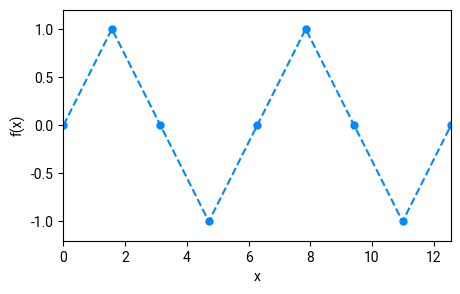
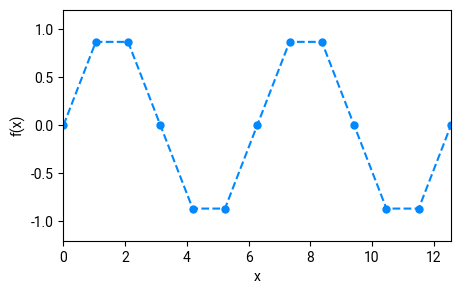
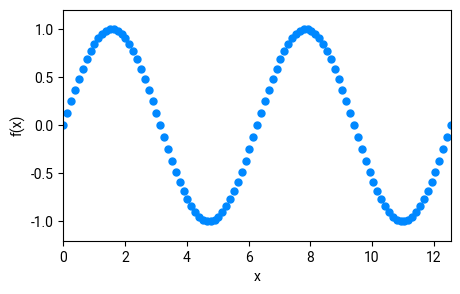
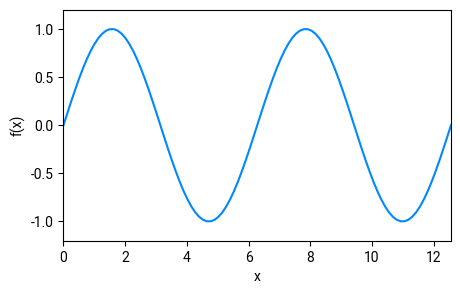
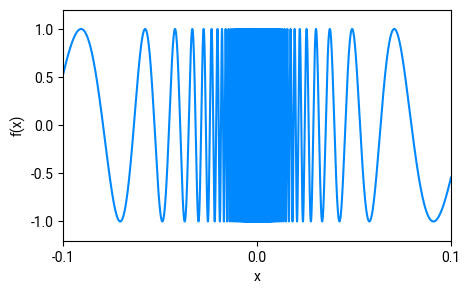
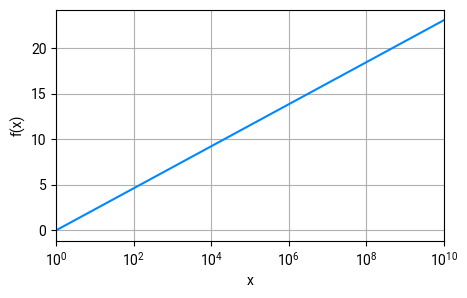
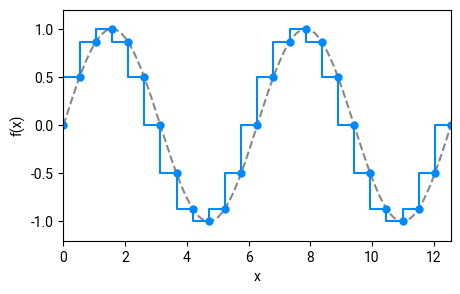
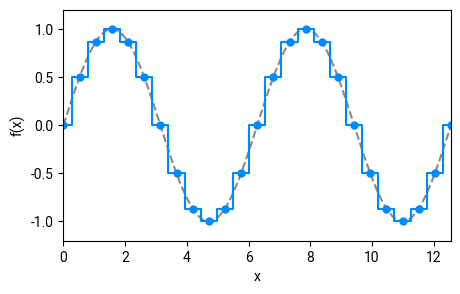
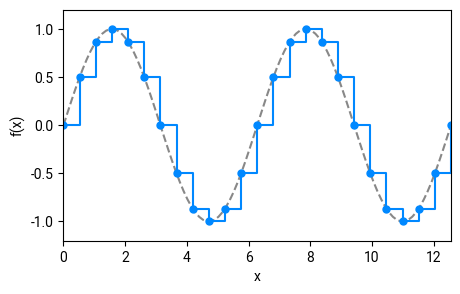
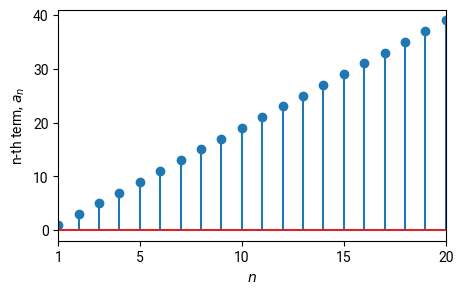
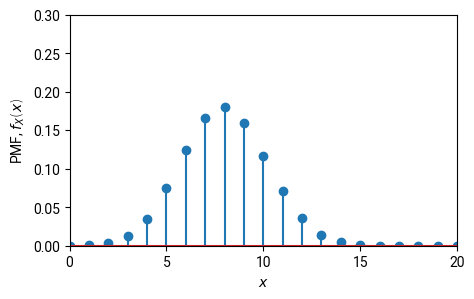
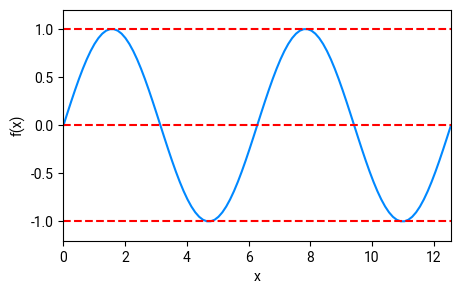
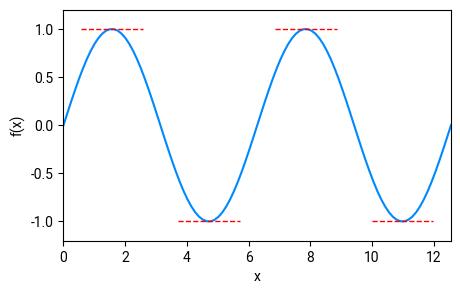
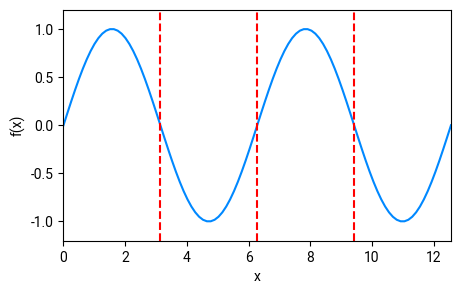
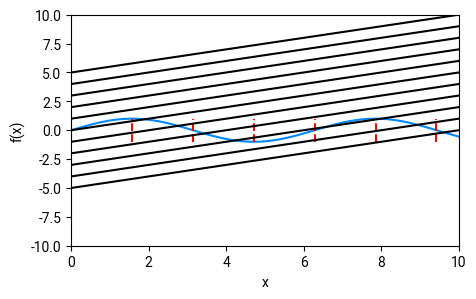
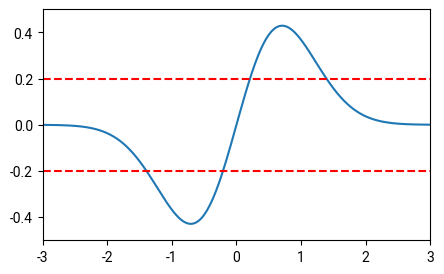

Recreate these plots in Python, in order.



#%%%%%%%%%%%%%%%%%%%%%%%%%%%%%%%%%%%%%%%%%%%%% 平面线图颗粒度

# 导入包
import matplotlib.pyplot as plt
import numpy as np

# import os


#>>>>>>>>>>>>>>>>>>>  颗粒度较低
x_array = np.linspace(0, 4*np.pi, 9)
y_array = np.sin(x_array)

fig, ax = plt.subplots(figsize=(5,3))

plt.plot(x_array, y_array, '.--', ms = 10, color='#0088FF')
ax.set_xlim((0,4*np.pi))
ax.set_ylim((-1.2, 1.2))
ax.set_xlabel('x')
ax.set_ylabel('f(x)')

# fig.savefig('Figures/平面线图，低颗粒度_1.svg', format='svg')

#>>>>>>>>>>>>>>>>>>>
x_array = np.linspace(0, 4*np.pi, 13)
y_array = np.sin(x_array)

fig, ax = plt.subplots(figsize=(5,3))

plt.plot(x_array, y_array, '.--', ms = 10, color='#0088FF')
ax.set_xlim((0,4*np.pi))
ax.set_ylim((-1.2, 1.2))
ax.set_xlabel('x')
ax.set_ylabel('f(x)')

# fig.savefig('Figures/平面线图，低颗粒度_2.svg', format='svg')


#>>>>>>>>>>>>>>>>>>>  合理的颗粒度
x_array = np.linspace(0, 4*np.pi, 101)
# 等差数列的公差为 4*pi/100；数列有101个值
y_array = np.sin(x_array)

fig, ax = plt.subplots(figsize=(5,3))

plt.plot(x_array, y_array, '.', ms = 10, color='#0088FF')
# 只绘制 marker
ax.set_xlim((0,4*np.pi))
ax.set_ylim((-1.2, 1.2))
ax.set_xlabel('x')
ax.set_ylabel('f(x)')

# fig.savefig('Figures/平面线图，合理颗粒度_1.svg', format='svg')

#>>>>>>>>>>>>>>>>>>>
fig, ax = plt.subplots(figsize=(5,3))

plt.plot(x_array, y_array, color='#0088FF')
# 两点连线
ax.set_xlim((0,4*np.pi))
ax.set_ylim((-1.2, 1.2))

ax.set_xlabel('x')
ax.set_ylabel('f(x)')

# fig.savefig('Figures/平面线图，合理颗粒度_2.svg', format='svg')


#>>>>>>>>>>>>>>>>>>>  特殊函数需要更高颗粒度
x_array = np.linspace(-0.1, 0.1, 100001)
y_array = np.sin(1/x_array)

fig, ax = plt.subplots(figsize=(5,3))

plt.plot(x_array, y_array, color='#0088FF')
# 两点连线
ax.set_xlim((x_array.min(),x_array.max()))
ax.set_ylim((-1.2, 1.2))
ax.set_xticks((x_array.min(),0, x_array.max()))
ax.set_xlabel('x')
ax.set_ylabel('f(x)')

# fig.savefig('Figures/特殊函数需要更高颗粒度.svg', format='svg')

#>>>>>>>>>>>>>>>>>>>  对数坐标
x_array_log = np.logspace(0, 10, 101)
y_array = np.log(x_array_log)
x_array_log
fig, ax = plt.subplots(figsize=(5,3))

plt.plot(x_array_log, y_array, color='#0088FF')
# 两点连线
ax.set_xlim((x_array_log.min(),x_array_log.max()))
plt.xscale('log')
ax.set_xlabel('x')
ax.set_ylabel('f(x)')
plt.grid()



#%%%%%%%%%%%%%%%%%%%%%%%%%%%%%%%%%%%%%%%%%%%%% 阶跃
# 导入包
import matplotlib.pyplot as plt
import numpy as np

import os

# 如果文件夹不存在，创建文件夹
if not os.path.isdir("Figures"):
    os.makedirs("Figures")


# 向前填充
x_array_coarse = np.linspace(0, 4*np.pi, 25)
y_array_coarse = np.sin(x_array_coarse)

x_array_fine = np.linspace(0, 4*np.pi, 101)
y_array_fine = np.sin(x_array_fine)

fig, ax = plt.subplots(figsize=(5,3))

plt.plot(x_array_fine, y_array_fine, '--', ms = 10, color='#888888')
# plt.step(x_array_coarse, y_array_coarse, '.-', ms = 10, color='#0088FF')
# where = 'pre' 默认
# 也可以用：
plt.plot(x_array_coarse, y_array_coarse, '.-', drawstyle='steps', ms = 10, color='#0088FF')

ax.set_xlim((0,4*np.pi))
ax.set_ylim((-1.2, 1.2))
ax.set_xlabel('x')
ax.set_ylabel('f(x)')

# fig.savefig('Figures/阶跃，向前填充.svg', format='svg')



#>>>>>>>>>>>>>>>>>>>  中间填充
x_array_coarse = np.linspace(0, 4*np.pi, 25)
y_array_coarse = np.sin(x_array_coarse)

x_array_fine = np.linspace(0, 4*np.pi, 101)
y_array_fine = np.sin(x_array_fine)

fig, ax = plt.subplots(figsize=(5,3))

plt.plot(x_array_fine, y_array_fine, '--', ms = 10, color='#888888')
# plt.step(x_array_coarse, y_array_coarse, '.-', where = 'mid', ms = 10, color='#0088FF')
# 也可以用：
plt.plot(x_array_coarse, y_array_coarse, '.-', drawstyle='steps-mid', ms = 10, color='#0088FF')
# where = 'pre' 默认

ax.set_xlim((0,4*np.pi))
ax.set_ylim((-1.2, 1.2))
ax.set_xlabel('x')
ax.set_ylabel('f(x)')

# fig.savefig('Figures/阶跃，中间填充.svg', format='svg')


#>>>>>>>>>>>>>>>>>>>  向后填充
x_array_coarse = np.linspace(0, 4*np.pi, 25)
y_array_coarse = np.sin(x_array_coarse)

x_array_fine = np.linspace(0, 4*np.pi, 101)
y_array_fine = np.sin(x_array_fine)

fig, ax = plt.subplots(figsize=(5,3))

plt.plot(x_array_fine, y_array_fine, '--', ms = 10, color='#888888')
plt.step(x_array_coarse, y_array_coarse, '.-', where = 'post', ms = 10, color='#0088FF')
# where = 'pre' 默认
# 也可以用：
# plt.plot(x_array_coarse, y_array_coarse, '.-', drawstyle='steps-post', ms = 10, color='#0088FF')

ax.set_xlim((0,4*np.pi))
ax.set_ylim((-1.2, 1.2))
ax.set_xlabel('x')
ax.set_ylabel('f(x)')

# fig.savefig('Figures/阶跃，向后填充.svg', format='svg')



#%%%%%%%%%%%%%%%%%%%%%%%%%%%%%%%%%%%%%%%%%%%%% 火柴梗图¶

# 导入包
import matplotlib.pyplot as plt
import numpy as np

import os

# 如果文件夹不存在，创建文件夹
if not os.path.isdir("Figures"):
    os.makedirs("Figures")


# 绘制数列
num = 20
n_array = np.arange(1, num + 1)
a_0 = 1 # 首项
d   = 2 # 公差

# a_n = the nth term in the sequence
# a_1 = the first term in the sequence
# d   = the common difference between terms
a_n_array = a_0 + (n_array - 1) * d

fig, ax = plt.subplots(figsize=(5,3))

plt.stem(n_array, a_n_array)
# basefmt=" " 可以隐藏红色baseline

ax.set_xlim((n_array.min(),n_array.max()))
ax.set_xticks((1, 5, 10, 15, 20))
# ax.set_ylim((0, 0.3))
ax.set_xlabel('$n$')
ax.set_ylabel('n-th term, $a_n$')

# fig.savefig('Figures/火柴梗图，数列.svg', format='svg')



#>>>>>>>>>>>>>>>>>>>  绘制概率质量函数
from scipy.stats import binom

n = 20
p = 0.4
k_array = np.arange(0, n + 1)
binomial_PMF_array = binom.pmf(k_array,n,p)

fig, ax = plt.subplots(figsize=(5,3))

plt.stem(k_array, binomial_PMF_array)
# basefmt=" " 可以隐藏红色baseline

ax.set_xlim((k_array.min(),k_array.max()))
ax.set_xticks(np.arange(0, n + 1, 5))
ax.set_ylim((0, 0.3))
ax.set_xlabel('$x$')
ax.set_ylabel('PMF, $f_X(x)$')

# fig.savefig('Figures/火柴梗图，概率质量函数.svg', format='svg')



#%%%%%%%%%%%%%%%%%%%%%%%%%%%%%%%%%%%%%%%%%%%%% 参考线

# 导入包
import matplotlib.pyplot as plt
import numpy as np

import os

# 如果文件夹不存在，创建文件夹
if not os.path.isdir("Figures"):
    os.makedirs("Figures")

#>>>>>>>>>>>>>>>>>>>  水平参考线
x_array = np.linspace(0, 4*np.pi, 101)
y_array = np.sin(x_array)

fig, ax = plt.subplots(figsize=(5,3))

plt.plot(x_array, y_array, color='#0088FF')

plt.axhline(y = 1, color = 'r', ls = '--')
plt.axhline(y = 0, color = 'r', ls = '--')
plt.axhline(y = -1, color = 'r', ls = '--')
# 或者：
# ax.hlines(y=[-1, 1], xmin=x_array.min(), xmax=x_array.max(),
#           linewidth=1, color='r', ls = '--')

ax.set_xlim((0,4*np.pi))
ax.set_ylim((-1.2, 1.2))

ax.set_xlabel('x')
ax.set_ylabel('f(x)')

# fig.savefig('Figures/水平参考线.svg', format='svg')

#>>>>>>>>>>>>>>>>>>>  水平参考线，指定范围
x_array = np.linspace(0, 4*np.pi, 101)
y_array = np.sin(x_array)

fig, ax = plt.subplots(figsize=(5,3))

plt.plot(x_array, y_array, color='#0088FF')

ax.hlines(y=1, xmin=np.pi/2 - 1, xmax=np.pi/2 + 1, linewidth=1, color='r', ls = '--')

ax.hlines(y=-1, xmin=np.pi/2*3 - 1, xmax=np.pi/2*3 + 1, linewidth=1, color='r', ls = '--')

ax.hlines(y=1, xmin=np.pi/2*5 - 1, xmax=np.pi/2*5 + 1, linewidth=1, color='r', ls = '--')

ax.hlines(y=-1, xmin=np.pi/2*7 - 1, xmax=np.pi/2*7 + 1, linewidth=1, color='r', ls = '--')

ax.set_xlim((0,4*np.pi))
ax.set_ylim((-1.2, 1.2))

ax.set_xlabel('x')
ax.set_ylabel('f(x)')

# fig.savefig('Figures/水平参考线，指定范围.svg', format='svg')


#>>>>>>>>>>>>>>>>>>>  竖直参考线
fig, ax = plt.subplots(figsize=(5,3))

plt.plot(x_array, y_array, color='#0088FF')

plt.axvline(x = np.pi, color = 'r', ls = '--')
plt.axvline(x = 2*np.pi, color = 'r', ls = '--')
plt.axvline(x = 3*np.pi, color = 'r', ls = '--')

ax.set_xlim((0,4*np.pi))
ax.set_ylim((-1.2, 1.2))

ax.set_xlabel('x')
ax.set_ylabel('f(x)')

# fig.savefig('Figures/竖直参考线.svg', format='svg')




#>>>>>>>>>>>>>>>>>>>  竖直参考线，指定范围
x_array = np.linspace(0, 4*np.pi, 101)
y_array = np.sin(x_array)

fig, ax = plt.subplots(figsize=(5,3))

plt.plot(x_array, y_array, color='#0088FF')

ax.vlines(x = np.pi/2*np.arange(0,9),
          ymin = y_array.min(),
          ymax = y_array.max(),
          color = 'r', ls = '--')

ax.set_xlim((0,4*np.pi))
ax.set_ylim((-1.2, 1.2))

ax.set_xlabel('x')
ax.set_ylabel('f(x)')

# fig.savefig('Figures/竖直参考线，指定范围.svg', format='svg')


#>>>>>>>>>>>>>>>>>>>  斜线
for pos in np.linspace(-5, 5, 11):
    plt.axline((0, pos), slope=0.5, color='k')

plt.ylim([-10, 10])
plt.xlim([0, 10])
plt.show()



#%%%%%%%%%%%%%%%%%%%%%%%%%%%%%%%%%%%%%%%%%%%%% 使用面具mask

import matplotlib.pyplot as plt
import numpy as np

import os

# 如果文件夹不存在，创建文件夹
if not os.path.isdir("Figures"):
    os.makedirs("Figures")

x_array = np.linspace(-3, 3, 501)
y_array = x_array * np.exp(-x_array ** 2)

fig, ax = plt.subplots(figsize=(5,3))
plt.plot(x_array, y_array)
plt.axhline(y = 0.2, color = 'r', ls = '--')
plt.axhline(y = -0.2, color = 'r', ls = '--')

plt.xlim(-3,3)
plt.ylim(-0.5,0.5)

# fig.savefig('Figures/使用面具，原函数.svg', format='svg')

#>>>>>>>>>>>>>>>>>>>  删除法
mask = ((y_array > -0.2) & (y_array < 0.2))
x_array_removed = x_array[mask]
y_array_removed = y_array[mask]

fig, ax = plt.subplots(figsize=(5,3))
plt.plot(x_array_removed, y_array_removed)
plt.axhline(y = 0.2, color = 'r', ls = '--')
plt.axhline(y = -0.2, color = 'r', ls = '--')

plt.xlim(-3,3)
plt.ylim(-0.5,0.5)

# fig.savefig('Figures/使用面具，删除法.svg', format='svg')


#>>>>>>>>>>>>>>>>>>>  用 NaN 代替
y_array_IN = np.copy(y_array)
y_array_IN[~mask] = np.nan

y_array_OUT = np.copy(y_array)
y_array_OUT[mask] = np.nan

# 也可以用：numpy.ma.masked_where() 函数
# np.ma.masked_where((y_array > -0.2) & (y_array < 0.2), y_array)

fig, ax = plt.subplots(figsize=(5,3))
plt.plot(x_array, y_array_IN)
plt.plot(x_array, y_array_OUT, color = 'r')

plt.axhline(y = 0.2, color = 'r', ls = '--')
plt.axhline(y = -0.2, color = 'r', ls = '--')

plt.xlim(-3,3)
plt.ylim(-0.5,0.5)

# fig.savefig('Figures/使用面具，用NaN代替.svg', format='svg')



#%%%%%%%%%%%%%%%%%%%%%%%%%%%%%%%%%%%%%%%%%%%%% 交点

import numpy as np
import matplotlib.pyplot as plt

# 两个函数
x_array = np.linspace(0, 4*np.pi, 2000)
# 需要有颗粒度很高的数列
f1_array = np.sin(x_array)
f2_array = x_array/5 - 1

#>>>>>>>>>>>>>>>>>>>  绘制交点


# 找到正负变号的位置
loc_intersects = np.argwhere(np.diff(np.sign(f1_array - f2_array))).flatten()

isect = zip(x_array[loc_intersects], f1_array[loc_intersects])

fig, ax = plt.subplots(figsize=(5,3))

for xi, yi in isect:
    print(f'({xi}, {yi})')
    # 打印交点位置
    plt.scatter(xi, yi, color="k", s=100, marker = 'x')

plt.plot(x_array, f1_array, label = '$f_1(x)$')
plt.plot(x_array, f2_array, label = '$f_2(x)$')

ax.set_xlim((0,4*np.pi))
ax.set_ylim((-1.2, 1.2))

ax.set_xlabel('x')
plt.legend()

# fig.savefig('Figures/交点.svg', format='svg')
############################################################

# input array
in_arr = [[ 2, 0, 7], [ 0, 5, 9]]
print ("Input array : ", in_arr)

out_arr = np.argwhere(in_arr)
print ("Output indices of non zero array element: \n", out_arr)
############################################################



#%%%%%%%%%%%%%%%%%%%%%%%%%%%%%%%%%%%%%%%%%%%%% 最大值、最小值

import matplotlib.pyplot as plt
import numpy as np

import os

# 如果文件夹不存在，创建文件夹
if not os.path.isdir("Figures"):
    os.makedirs("Figures")


x_array = np.linspace(-10, 10, 1001)
y_array = x_array * np.exp(-x_array ** 2)

fig, ax = plt.subplots(figsize=(5,3))
plt.plot(x_array, y_array)

n_max = y_array.argmax()
# 最大值位置
plt.plot(x_array[n_max], y_array[n_max],'xr', ms = 10)

n_min = y_array.argmin()
# 最小值位置
plt.plot(x_array[n_min], y_array[n_min],'xr', ms = 10)

plt.xlim(-3,3)
plt.ylim(-0.5,0.5)

# fig.savefig('Figures/极值.svg', format='svg')



#%%%%%%%%%%%%%%%%%%%%%%%%%%%%%%%%%%%%%%%%%%%%% 用色谱给一组曲线着色

# 导数包
from matplotlib.collections import LineCollection
import numpy as np
import matplotlib.pyplot as plt
from matplotlib import cm
# 导入色谱
from scipy.stats import norm
# 导入正态分布
# 参考
# https://docs.scipy.org/doc/scipy/reference/generated/scipy.stats.norm.html

import os
# 如果文件夹不存在，创建文件夹
if not os.path.isdir("Figures"):
    os.makedirs("Figures")

#>>>>>>>>>>>>>>>>>>>  1. 用for循环
x_array = np.linspace(-6, 6, 200)
sigma_array = np.linspace(0.5,5,10)
# 设定标准差一系列取值

num_lines = len(sigma_array)
# 概率密度曲线条数

colors = cm.RdYlBu(np.linspace(0,1,num_lines))
# 选定色谱，并产生一系列色号

fig, ax = plt.subplots(figsize = (5,4))

for idx, sigma_idx in enumerate(sigma_array):
    pdf_idx = norm.pdf(x_array, scale = sigma_idx)
    legend_idx = '$\sigma$ = ' + str(sigma_idx)
    plt.plot(x_array, pdf_idx, color=colors[idx], label = legend_idx)
    # 依次绘制概率密度曲线

plt.legend()
# 增加图例

plt.xlim(x_array.min(),x_array.max())
plt.ylim(0,1)
plt.xlabel('x')
plt.ylabel('PDF, $f_X(x)$')

# fig.savefig('Figures/用for循环.svg', format='svg')

#>>>>>>>>>>>>>>>>>>>  2. 用LineCollection
PDF_curves = [np.column_stack([x_array, norm.pdf(x_array, scale = sigma_idx)]) for sigma_idx in sigma_array]

fig, ax = plt.subplots(figsize = (5,4))

lc = LineCollection(np.array(PDF_curves), cmap = 'rainbow', array = sigma_array, linewidth = 1)
# LineCollection 可以看成是一系列线段的集合
# 可以用色谱分别渲染每一条线段
# 这样可以得到颜色连续变化的效果
line = ax.add_collection(lc) #add to the subplot
fig.colorbar(line, label = '$\sigma$')
# 添加色谱条

plt.xlim(x_array.min(), x_array.max())
plt.ylim(0,1)
plt.xlabel('x')
plt.ylabel('PDF, $f_X(x)$')
# fig.savefig('Figures/用LineCollection.svg', format='svg')


#>>>>>>>>>>>>>>>>>>>  3. 用set_prop_cycle()

cmap = plt.get_cmap('rainbow')
colors = cmap(np.linspace(0, 1, num_lines))

x = np.linspace(0, 2*np.pi)
ys = np.ones((10, 50)) * np.sin(x)
ys = np.array([ys[i,] * np.linspace(1, 0.1, 10)[i] for i in range(10)])

fig, ax = plt.subplots(figsize = (5, 4))
ax.set_prop_cycle(color=colors)
# 设定线图颜色

plt.plot(x_array, np.array([norm.pdf(x_array, scale = sigma_idx) for sigma_idx in sigma_array]).T)

plt.xlim(x_array.min(),x_array.max())
plt.ylim(0,1)
plt.xlabel('x')
plt.ylabel('PDF, $f_X(x)$')
# fig.savefig('Figures/用set_prop_cycle().svg', format='svg')


#%%%%%%%%%%%%%%%%%%%%%%%%%%%%%%%%%%%%%%%%%%%%% 分段渲染
# 导入包
import matplotlib.pyplot as plt
import numpy as np
from matplotlib.collections import LineCollection
# import os

# # 如果文件夹不存在，创建文件夹
# if not os.path.isdir("Figures"):
#     os.makedirs("Figures")

p = plt.rcParams
p["font.sans-serif"] = ["Roboto"]
p["font.weight"] = "light"
p["ytick.minor.visible"] = False
p["xtick.minor.visible"] = False
p["axes.grid"] = True
p["grid.color"] = "0.5"
p["grid.linewidth"] = 0.5

x_array = np.linspace(0, 4*np.pi, 1001)
# 等差数列的公差为 4*pi/100；数列有101个值
y_array = np.sin(x_array)

points = np.array([x_array, y_array]).T.reshape(-1, 1, 2) #  (1001, 1, 2)
segments = np.concatenate([points[:-1], points[1:]], axis=1) # (1000, 2, 2)

#>>>>>>>>>>>>>> 用y值作为渲染依据
fig, ax = plt.subplots(figsize=(5,3))

norm = plt.Normalize(y_array.min(), y_array.max())
lc = LineCollection(segments, cmap='RdYlBu_r', norm=norm)
lc.set_array(y_array)
lc.set_linewidth(1)
line = ax.add_collection(lc)
fig.colorbar(line, ax=ax)

ax.set_xlim((0,4*np.pi))
ax.set_ylim((-1.2, 1.2))
ax.set_xlabel('x')
ax.set_ylabel('f(x)')
# fig.savefig('1.svg')



#>>>>>>>>>>>>>> 用x值作为渲染依据¶
fig, ax = plt.subplots(figsize=(5,3))

norm = plt.Normalize(x_array.min(), x_array.max())
lc = LineCollection(segments, cmap='RdYlBu_r', norm=norm)
lc.set_array(x_array)
lc.set_linewidth(1)
line = ax.add_collection(lc)
fig.colorbar(line, ax=ax)

ax.set_xlim((0,4*np.pi))
ax.set_ylim((-1.2, 1.2))

ax.set_xlabel('x')
ax.set_ylabel('f(x)')
# fig.savefig('2.svg')


#>>>>>>>>>>>>>> 用切线斜率 (一阶导数) 作为渲染依据
fig, ax = plt.subplots(figsize=(5,3))
slope_array = np.cos(x_array)

norm = plt.Normalize(slope_array.min(), slope_array.max())
lc = LineCollection(segments, cmap='RdYlBu_r', norm=norm)
lc.set_array(slope_array)
lc.set_linewidth(1)
line = ax.add_collection(lc)
fig.colorbar(line, ax=ax)

ax.set_xlim((0,4*np.pi))
ax.set_ylim((-1.2, 1.2))

ax.set_xlabel('x')
ax.set_ylabel('f(x)')
# fig.savefig('3.svg')


#>>>>>>>>>>>>>> 用凸凹性 (二阶导数) 作为渲染依据
fig, ax = plt.subplots(figsize=(5,3))
convex_array = -np.sin(x_array)

norm = plt.Normalize(convex_array.min(), convex_array.max())
lc = LineCollection(segments, cmap='RdYlBu_r', norm=norm)
lc.set_array(convex_array)
lc.set_linewidth(1)
line = ax.add_collection(lc)
fig.colorbar(line, ax=ax)

ax.set_xlim((0,4*np.pi))
ax.set_ylim((-1.2, 1.2))

ax.set_xlabel('x')
ax.set_ylabel('f(x)')
fig.savefig('4.svg')
#%%%%%%%%%%%%%%%%%%%%%%%%%%%%%%%%%%%%%%%%%%%%% 绘制网格

import math
import numpy as np
import matplotlib.pyplot as plt
from matplotlib import cm
import os

# 如果文件夹不存在，创建文件夹
if not os.path.isdir("Figures"):
    os.makedirs("Figures")


p = plt.rcParams
p["font.sans-serif"] = ["Roboto"]
p["font.weight"] = "light"
p["ytick.minor.visible"] = True
p["xtick.minor.visible"] = True
p["axes.grid"] = True
p["grid.color"] = "0.5"
p["grid.linewidth"] = 0.5

colormap = cm.get_cmap("rainbow")

def plot_grid(xmin: float, xmax: float, ymin: float, ymax: float, n_lines: int, line_points: int, map_func,):
    lines = []
    # 水平线
    for y in np.linspace(ymin, ymax, n_lines):
        lines.append([map_func(x, y) for x in np.linspace(xmin, xmax, line_points)])
    # 竖直线
    for x in np.linspace(xmin, xmax, n_lines):
        lines.append([map_func(x, y) for y in np.linspace(ymin, ymax, line_points)])

    # 绘制所有线条
    for i, line in enumerate(lines):
        p = i / (len(lines) - 1)
        xs, ys = zip(*line)
        # 利用颜色映射
        plt.plot(xs, ys, color = colormap(p))

# 各种映射
def identity(x, y):
    return x, y

def rotate_scale(x, y):
    return x + y, x - y

def shear(x, y):
    return x, x + y

def exp(x, y):
    return math.exp(x), math.exp(y)

def complex_sq(x, y):
    c = complex(x, y) ** 2
    return (c.real, c.imag)

def sin_cos(x: float, y: float):
    return x + math.sin(y * 2) * 0.2, y + math.cos(x * 2) * 0.3

def vortex(x: float, y: float):
    dst = (x - 2) ** 2 + (y - 2) ** 2
    ang = math.atan2(y - 2, x - 2)
    return math.cos(ang - dst * 0.1) * dst, math.sin(ang - dst * 0.1) * dst

# 原图
fig = plt.figure(figsize=(4, 4))
ax = fig.add_subplot(111)
plot_grid(0, 5, 0, 5, 20, 20, identity)
ax.axis('off')
# fig.savefig('Figures/原始网格.svg', format='svg')

fig = plt.figure(figsize=(8, 12))
ax = fig.add_subplot(3, 2, 1)
plot_grid(0, 5, 0, 5, 20, 20, rotate_scale)
ax.axis('off')


ax = fig.add_subplot(3, 2, 2)
plot_grid(0, 5, 0, 5, 20, 20, shear)
ax.axis('off')

ax = fig.add_subplot(3, 2, 3)
plot_grid(0, 5, 0, 5, 20, 20, exp)
ax.axis('off')

ax = fig.add_subplot(3, 2, 4)
plot_grid(0, 5, 0, 5, 20, 20, complex_sq)
ax.axis('off')

ax = fig.add_subplot(3, 2, 5)
plot_grid(0, 5, 0, 5, 20, 20, sin_cos)
ax.axis('off')

ax = fig.add_subplot(3, 2, 6)
plot_grid(0, 5, 0, 5, 20, 20, vortex)
ax.axis('off')

# fig.savefig('Figures/线性、非线性变换.svg', format='svg')
#%%%%%%%%%%%%%%%%%%%%%%%%%%%%%%%%%%%%%%%%%%%%% 用线条绘制等边三角形生成艺术

import os

# 如果文件夹不存在，创建文件夹
if not os.path.isdir("Figures"):
    os.makedirs("Figures")

import matplotlib.pyplot as plt
import numpy as np

theta = 15 # rotation angle

t = [0, 0]

r = 1

points_x = [0, np.sqrt(3)/2 * r, -np.sqrt(3)/2 * r, 0]
points_y = [r, -1/2 * r, -1/2 * r, r]

X = np.column_stack([points_x,points_y])

theta = np.deg2rad(theta)

R = np.array([[np.cos(theta), -np.sin(theta)], [np.sin(theta),  np.cos(theta)]])

X = X @ R + t

def eq_l_tri(ax, r, theta, t, color = 'b', fill = False):
    points_x = [0, np.sqrt(3)/2 * r, -np.sqrt(3)/2 * r, 0]
    points_y = [r, -1/2 * r, -1/2 * r, r]

    X = np.column_stack([points_x,points_y])
    theta = np.deg2rad(theta)
    R = np.array([[np.cos(theta), -np.sin(theta)], [np.sin(theta),  np.cos(theta)]])
    X = X @ R.T
    ax.plot(X[:,0], X[:,1], color = color)

    if fill:
        ax.fill(X[:,0], X[:,1], color = color, alpha = 0.1)


fig, ax = plt.subplots(figsize = (8,8))
ax.set_aspect('equal')
eq_l_tri(ax, r, 10, t)
plt.show()


fig, ax = plt.subplots(figsize = (8,8))
ax.set_aspect('equal')
ax.plot(0, 0,  color='r', marker='o', markersize=10)
range_array = np.arange(100)
delta_angle = 2 # degrees
colors = plt.cm.RdYlBu(np.linspace(0, 1, len(range_array)))
for i in range_array:
    deg = delta_angle * i
    r = 0.05 + i * 0.05
    eq_l_tri(ax, r, deg, (0,0), colors[i])

plt.axis('off')
# fig.savefig('Figures/旋转三角形_A.svg', format='svg')
plt.show()



fig, ax = plt.subplots(figsize = (8,8))
ax.set_aspect('equal')
ax.plot(0, 0,  color='r', marker='o', markersize=10)
range_array = np.arange(100)
delta_angle = 5 # degrees
colors = plt.cm.RdYlBu(np.linspace(0, 1, len(range_array)))
for i in range_array:
    deg = delta_angle * i
    r = 0.05 + i * 0.05
    eq_l_tri(ax, r, deg, (0,0), colors[i])

plt.axis('off')
# fig.savefig('Figures/旋转三角形_B.svg', format='svg')
plt.show()



#%%%%%%%%%%%%%%%%%%%%%%%%%%%%%%%%%%%%%%%%%%%%%  用线条创作生成艺术

import numpy as np
import matplotlib.pyplot as plt
import matplotlib as mpl
import os

# 如果文件夹不存在，创建文件夹
if not os.path.isdir("Figures"):
    os.makedirs("Figures")


def lerp(P_a, P_b, t_array):
    P_out = [P_a * (1 - t_idx) + P_b * t_idx for t_idx in t_array]
    P_out = np.array(P_out)
    return P_out


#### 三角形
P_0 = np.array([0, 0])
P_1 = np.array([1, 0])
P_2 = np.array([0.5, 0.5 * np.sqrt(3)])
t_array = np.linspace(0, 1, 11, endpoint = True)
P_0_1 = lerp(P_0, P_1, t_array)
P_1_2 = lerp(P_1, P_2, t_array)
P_2_0 = lerp(P_2, P_0, t_array)
fig = plt.figure(figsize=(6, 6))
ax = fig.add_subplot(111)
num = len(P_0_1)
colors = plt.cm.rainbow(np.linspace(0,1,num, endpoint = True))
for i in range(num):
    P_0_1_idx = P_0_1[i, :]
    P_1_2_idx = P_1_2[i, :]
    P_2_0_idx = P_2_0[i, :]
    P_array_idx = np.row_stack((P_0_1_idx, P_1_2_idx, P_2_0_idx, P_0_1_idx))
    plt.plot(P_array_idx[:,0], P_array_idx[:,1], color=colors[i], lw = 0.25)
ax.set_aspect('equal', adjustable='box')
ax.set_xlim([0, 1])
ax.set_ylim([0, 1])
ax.axis('off')
# fig.savefig('Figures/等边三角形，贝塞尔序曲_示意.svg', format='svg')


t_array = np.linspace(0, 1, 101, endpoint = True)
P_0_1 = lerp(P_0, P_1, t_array)
P_1_2 = lerp(P_1, P_2, t_array)
P_2_0 = lerp(P_2, P_0, t_array)
fig = plt.figure(figsize=(6, 6))
ax = fig.add_subplot(111)
num = len(P_0_1)
colors = plt.cm.rainbow(np.linspace(0,1,num, endpoint = True))
for i in range(num):
    P_0_1_idx = P_0_1[i, :]
    P_1_2_idx = P_1_2[i, :]
    P_2_0_idx = P_2_0[i, :]
    P_array_idx = np.row_stack((P_0_1_idx, P_1_2_idx, P_2_0_idx, P_0_1_idx))
    plt.plot(P_array_idx[:,0], P_array_idx[:,1], color=colors[i], lw = 0.25)
ax.set_aspect('equal', adjustable='box')
ax.set_xlim([0, 1])
ax.set_ylim([0, 1])
ax.axis('off')
# fig.savefig('Figures/等边三角形，贝塞尔序曲t.svg', format='svg')


#### 直角三角形
P_0 = np.array([0, 0])
P_1 = np.array([1, 0])
P_2 = np.array([1, 1])
t_array = np.linspace(0, 1, 101, endpoint = True)
P_0_1 = lerp(P_0, P_1, t_array)
P_1_2 = lerp(P_1, P_2, t_array)
P_2_0 = lerp(P_2, P_0, t_array)
fig = plt.figure(figsize=(6, 6))
ax = fig.add_subplot(111)
num = len(P_0_1)
colors = plt.cm.rainbow(np.linspace(0,1,num, endpoint = True))
for i in range(num):
    P_0_1_idx = P_0_1[i, :]
    P_1_2_idx = P_1_2[i, :]
    P_2_0_idx = P_2_0[i, :]
    P_array_idx = np.row_stack((P_0_1_idx, P_1_2_idx, P_2_0_idx, P_0_1_idx))
    plt.plot(P_array_idx[:,0], P_array_idx[:,1], color=colors[i], lw = 0.25)
ax.set_aspect('equal', adjustable='box')
ax.set_xlim([0, 1])
ax.set_ylim([0, 1])
ax.axis('off')
# fig.savefig('Figures/直角三角形，贝塞尔序曲t.svg', format='svg')


#### 正方形
P_0 = np.array([0, 0])
P_1 = np.array([1, 0])
P_2 = np.array([1, 1])
P_3 = np.array([0, 1])

t_array = np.linspace(0, 1, 101, endpoint = True)

P_0_1 = lerp(P_0, P_1, t_array)
P_1_2 = lerp(P_1, P_2, t_array)
P_2_3 = lerp(P_2, P_3, t_array)
P_3_0 = lerp(P_3, P_0, t_array)
fig = plt.figure(figsize=(6, 6))
ax = fig.add_subplot(111)

num = len(P_0_1)
colors = plt.cm.rainbow(np.linspace(0,1,num, endpoint = True))

for i in range(num):
    P_0_1_idx = P_0_1[i, :]
    P_1_2_idx = P_1_2[i, :]
    P_2_3_idx = P_2_3[i, :]
    P_3_0_idx = P_3_0[i, :]
    P_array_idx = np.row_stack((P_0_1_idx, P_1_2_idx, P_2_3_idx, P_3_0_idx, P_0_1_idx))
    plt.plot(P_array_idx[:,0], P_array_idx[:,1], color=colors[i], lw = 0.25)
ax.set_aspect('equal', adjustable='box')
ax.set_xlim([0, 1])
ax.set_ylim([0, 1])
ax.axis('off')
# fig.savefig('Figures/正方形，贝塞尔序曲t.svg', format='svg')


#### 正五边形
angles = np.linspace(18, 360+18, 5, endpoint = False)
angles_radian = angles * np.pi/180
angles

P_0 = np.array([np.cos(angles_radian[0]), np.sin(angles_radian[0])])
P_1 = np.array([np.cos(angles_radian[1]), np.sin(angles_radian[1])])
P_2 = np.array([np.cos(angles_radian[2]), np.sin(angles_radian[2])])
P_3 = np.array([np.cos(angles_radian[3]), np.sin(angles_radian[3])])
P_4 = np.array([np.cos(angles_radian[4]), np.sin(angles_radian[4])])

t_array = np.linspace(0, 1, 101, endpoint = True)

P_0_1 = lerp(P_0, P_1, t_array)
P_1_2 = lerp(P_1, P_2, t_array)
P_2_3 = lerp(P_2, P_3, t_array)
P_3_4 = lerp(P_3, P_4, t_array)
P_4_0 = lerp(P_4, P_0, t_array)

fig = plt.figure(figsize=(6, 6))
ax = fig.add_subplot(111)
num = len(P_0_1)
colors = plt.cm.rainbow(np.linspace(0,1,num, endpoint = True))
for i in range(num):
    P_0_1_idx = P_0_1[i, :]
    P_1_2_idx = P_1_2[i, :]
    P_2_3_idx = P_2_3[i, :]
    P_3_4_idx = P_3_4[i, :]
    P_4_0_idx = P_4_0[i, :]

    P_array_idx = np.row_stack((P_0_1_idx, P_1_2_idx, P_2_3_idx, P_3_4_idx, P_4_0_idx, P_0_1_idx))
    plt.plot(P_array_idx[:,0], P_array_idx[:,1], color=colors[i], lw = 0.25)

ax.set_aspect('equal', adjustable='box')
ax.set_xlim([-1, 1])
ax.set_ylim([-1, 1])
ax.axis('off')
# fig.savefig('Figures/正五边方形，贝塞尔序曲t.svg', format='svg')




















































































































































































































































































































































